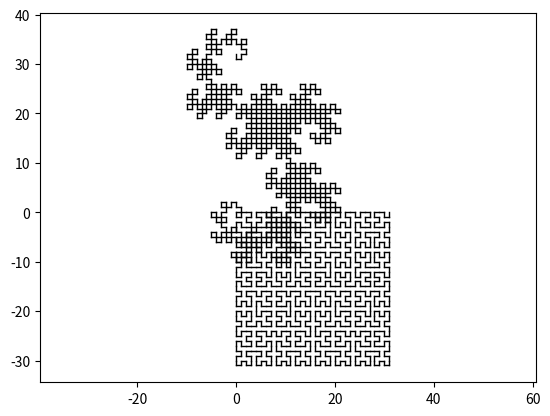

Reproduce this figure in Python.
import numpy as np
import matplotlib.pyplot as plt


def get_dragon_params(iterations):
    axiom = "FX"
    X = "X+YF+"
    Y = "-FX-Y"
    angle = np.pi/2
    return axiom, X, Y, angle, iterations


def get_hilbert_params(iterations):
    axiom = "X"
    X = "-YF+XFX+FY-"
    Y = "+XF-YFY-FX+"
    angle = np.pi/2
    return axiom, X, Y, angle, iterations

def get_grown_string(base,shape_rules):
    grown_string = ""
    for ch in base:
        if ch == 'X':
            grown_string+=shape_rules[0]
        elif ch == 'Y':
            grown_string+=shape_rules[1]
        else:
            grown_string+=ch
    return grown_string

def create_shape(iterations, shape_base, shape_rules):
    for i in range(iterations):
        shape_base = get_grown_string(shape_base,shape_rules)
        print(shape_base)
    return shape_base




def draw_shape(shape, line_length, position, angle, angle_change):
    new_pos = [0, 0]
    for ch in shape:
        #print(angle)
        if ch == "+":
            angle += angle_change
        elif ch == "-":
            angle -= angle_change
        elif ch == "F":
            new_pos[0] = position[0] + line_length * np.cos(angle)
            new_pos[1] = position[1] + line_length * np.sin(angle)
            plt.plot([position[0],new_pos[0]],[position[1],new_pos[1]], 'k-', lw=1)
            position[0] = new_pos[0]
            position[1] = new_pos[1]

#print(get_dragon_params()[1:3])
#print(create_shape(3,get_dragon_params()[0],get_dragon_params()[1:3]))

params = [get_dragon_params(10),get_hilbert_params(5)]
plt.axis('equal')
for param in params:
    draw_shape(shape=create_shape(param[4],param[0],param[1:3]),line_length=1,position=[0,0],angle=0,angle_change=param[3])
    plt.show()
#plt.axis('equal')
#plt.show()